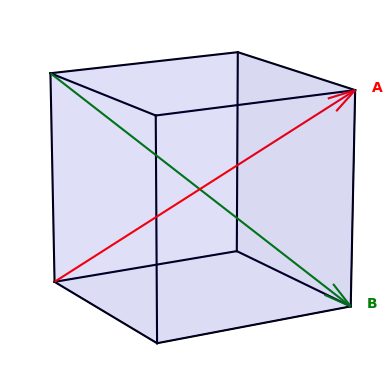

Here is the Python script that generated this plot: (Note: this script raises an exception after producing the figure.)
import numpy as np
import matplotlib.pyplot as plt
from matplotlib.patches import Rectangle
import mpl_toolkits.mplot3d.art3d as art3d
ax = plt.figure().add_subplot(projection='3d')
ax.quiver(0, 0, 0, 1, 1, 1, arrow_length_ratio=0.075, color="r")
ax.quiver(0,0,1,1,1,-1, arrow_length_ratio=0.075, color="g")



ax.set_xlim([0, 1])
ax.set_ylim([0, 1])
ax.set_zlim([0, 1])
ax.set_xticks([])
ax.set_yticks([])
ax.set_zticks([])
ax.set_box_aspect([1, 1, 1])
ax.view_init(elev=15, azim=-30)

ax.text(1.05, 1.05, 1, r'$\mathbf{A}$', color='r')
ax.text(1.05, 1.05, 0, r'$\mathbf{B}$', color='g')
for z, zdir in [(0, 'z'), (1, 'z'), (0, 'y'), (1, 'y'), (0, 'x'), (1, 'x')]:
    p = Rectangle([0, 0], 1, 1, alpha=0.05, color='b')
    ax.add_patch(p)
    art3d.pathpatch_2d_to_3d(p, z=z, zdir=zdir)

edges = [
    [(0,0,0),(1,0,0)], [(1,0,0),(1,1,0)], [(1,1,0),(0,1,0)], [(0,1,0),(0,0,0)],
    [(0,0,1),(1,0,1)], [(1,0,1),(1,1,1)], [(1,1,1),(0,1,1)], [(0,1,1),(0,0,1)],
    [(0,0,0),(0,0,1)], [(1,0,0),(1,0,1)], [(1,1,0),(1,1,1)], [(0,1,0),(0,1,1)],
]
for (x1,y1,z1),(x2,y2,z2) in edges:
    ax.plot([x1,x2], [y1,y2], [z1,z2], 'k-', alpha=1)

plt.savefig("ch01/p03.png")
